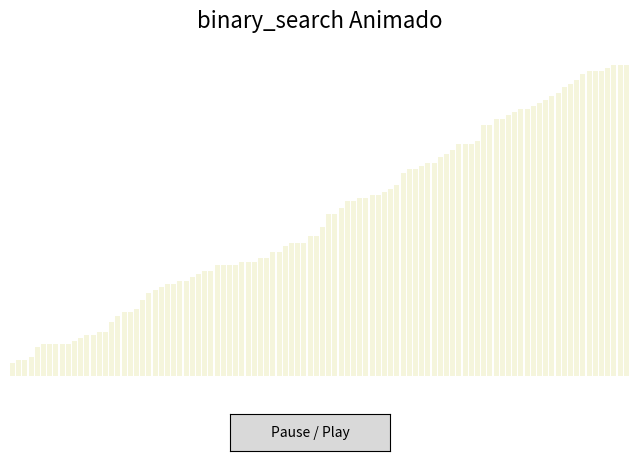

Write Python code to recreate this figure.
import matplotlib.pyplot as plt
import matplotlib.animation as animation
from matplotlib.widgets import Button
from matplotlib.widgets import Slider
import numpy as np
#===================================================================================================================
#=============================== 1. Algoritmo Binary_search como um Gerador (yield) #===============================
#======================================================================================================================

def binary_search(lista ,begin, end, value):
    if(begin > end):
        yield lista, begin, end, -1, False
        return
    mid = (begin+end)//2
    
    yield lista, begin, end, mid , False
    if(value == lista[mid]):
        yield lista, begin, end, mid ,True
        return

    if(value > lista[mid]):
        yield from binary_search(lista,mid+1,end,value)

    elif(value < lista[mid]):
        yield from binary_search(lista,begin, mid-1,value)

#=======================================================================================
#=============================== Configurações iniciais #===============================
#'=======================================================================================

qtd_bar = 100
valor_procurado = 16
lista_valores = np.sort(np.random.randint(1, 100, qtd_bar))
gerador_sort = binary_search(lista_valores, 0, len(lista_valores) - 1, valor_procurado  )  # Pega os valores gerados e taca no binary_search


# Criando a figura e os eixos
fig, ax = plt.subplots(figsize=(8, 5)) # primeiro argumento pe largura o segundo argumento é altura
plt.subplots_adjust(bottom=0.2) # Abre espaço na parte inferior para o botão
ax.set_title("binary_search Animado", fontsize=16)

# Desenhando as barras iniciais
barras = ax.bar(range(len(lista_valores)), lista_valores, align="edge", color='beige') #criação das barras e seus respectivos valores, align="edge" para alinha a esquerda as coisas
ax.set_xlim(0, qtd_bar) # basicamente onde começa e onde termina o gráfico no eixo x
ax.set_ylim(0, int(1.1 * max(lista_valores))) # basicamente onde começa e onde termina o gráfico no eixo y

#Para deixar sem a llinha da tabela:
ax.spines['top'].set_visible(False)
ax.spines['right'].set_visible(False)
ax.spines['left'].set_visible(False)
ax.spines['bottom'].set_visible(False)

ax.tick_params(left=False, bottom=False) # Remove os ticks dos eixos
ax.set_xticks([]) #deixar sem os numeros x:
ax.set_yticks([]) #deixar sem os numeros y:


#==============================================================================================================
#=============================== 2. Função que atualiza o gráfico a cada frame #===============================
#==============================================================================================================


def update_fig(dados):
    # Desempacotamos o que o yield enviou
    lista, begin, end, mid, encontrou = dados

    for indice, barra in enumerate(barras):
        # LÓGICA DE CORES PARA BUSCA BINÁRIA:
        if indice < begin or indice > end:
            # Fora do intervalo de busca atual (descartado)
            barra.set_color('grey') # Cinza claro
            barra.set_alpha(0.5) # Deixa mais transparente
        else:
            # Dentro do intervalo que ainda pode ter o número
            barra.set_color('beige')

        # Se for o valor correto, podemos pintar de verde, se não, azul
        if indice == mid:
            if encontrou:
                barras[mid].set_color('lightgreen')
            else:
             barras[mid].set_color('royalblue')

    return barras

#==============================================================================================================
#=============================== 3. Criando a animação #=======================================================
#==============================================================================================================


anim = animation.FuncAnimation(
    fig, 
    func=update_fig, 
    frames=gerador_sort, 
    interval=999, 
    repeat=False, 
    cache_frame_data=False
)

# ##=============================== 4. Implementando o Botão de Pause/Play #===============================

ax_botao = plt.axes([0.4, 0.05, 0.2, 0.075]) # [esquerda, baixo, largura, altura]
botao_pause = Button(ax_botao, 'Pause / Play')

animation_state = {'rodando': True} # Usamos um dicionário para poder alterar o valor dentro da função

def toggle_pause(event):
    if animation_state['rodando']:
        anim.pause()
        animation_state['rodando'] = False
    else:
        anim.resume()
        animation_state['rodando'] = True

botao_pause.on_clicked(toggle_pause)

# Exibe tudo na tela
plt.show()
